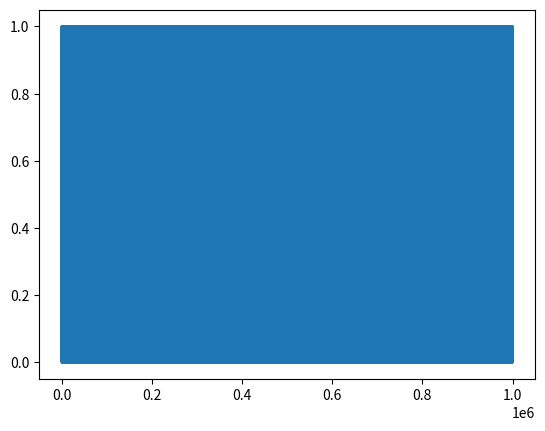

Write Python code to recreate this figure.
#!/usr/bin/env python3
# -*- coding: utf-8 -*-
"""
Created on Sun Mar  7 18:56:03 2021

[redacted]
"""
import pandas as pd
import scipy.stats
import matplotlib.pyplot as plt
import numpy as np

def LCG(x,n):
    # listLCG=[]
    n_array=np.arange(1,n)
    listLCG=(1664525*(n_array+x-1+1013904223))%(2^32)
    # for i in range(n):
        # result=(1664525*(i+x-1+1013904223))%(2^32)
        # listLCG.append(result)
    df_LCG=pd.DataFrame({'DATA':listLCG})  
    MAX=df_LCG['DATA'].max()    
    df_LCG=list(df_LCG['DATA']/MAX)

    return df_LCG

result=LCG(2,1000000)
plt.plot(result)

scipy.stats.kstest(result,cdf='uniform')
